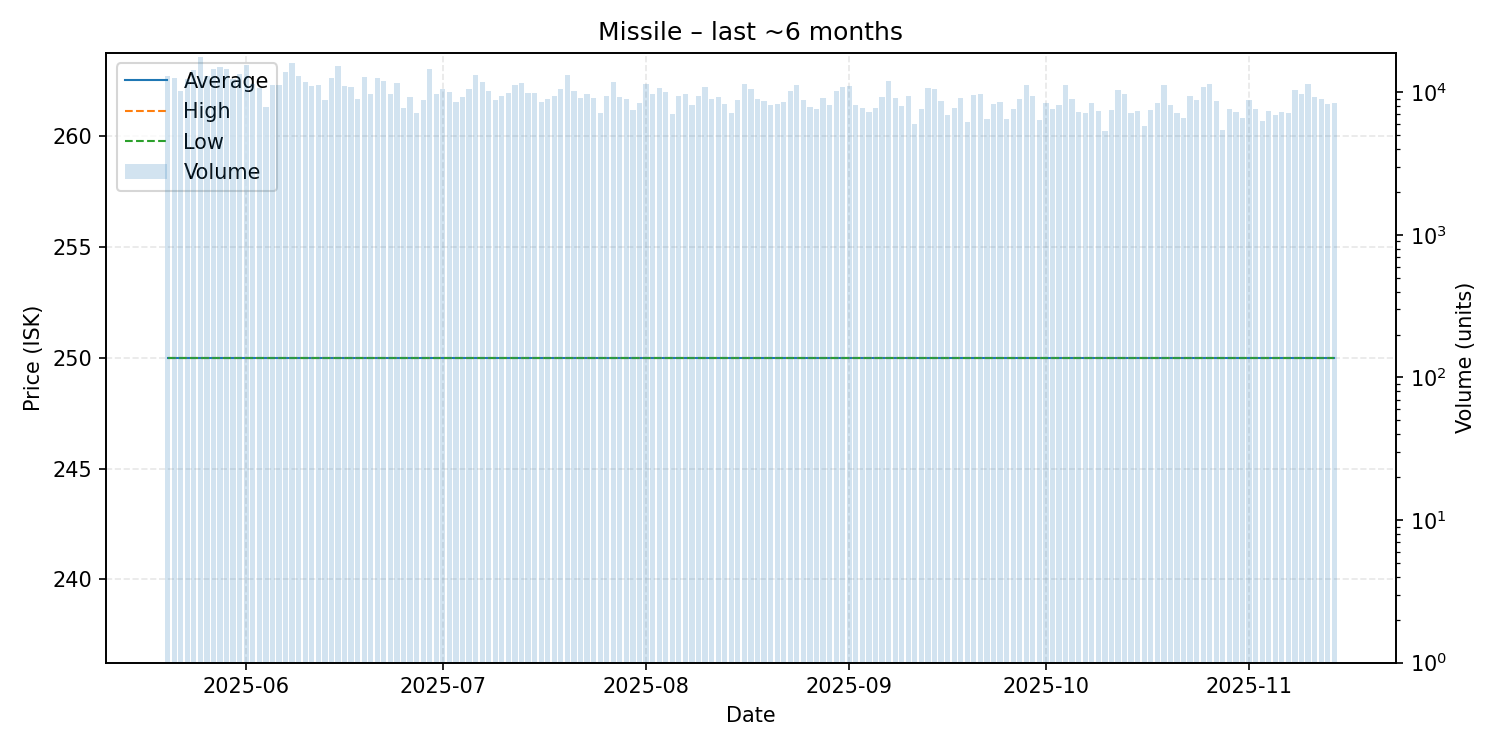

Values plotted in this chart, from the file beside it:
date, average, highest, lowest, order_count, volume
2025-05-20, 250.0, 250.0, 250.0, 115, 12920
2025-05-21, 250.0, 250.0, 250.0, 116, 12550
2025-05-22, 250.0, 250.0, 250.0, 91, 10286
2025-05-23, 250.0, 250.0, 250.0, 114, 12314
2025-05-24, 250.0, 250.0, 250.0, 126, 14251
2025-05-25, 250.0, 250.0, 250.0, 158, 17784
2025-05-26, 250.0, 250.0, 250.0, 114, 12996
2025-05-27, 250.0, 250.0, 250.0, 129, 14517
2025-05-28, 250.0, 250.0, 250.0, 135, 15164
2025-05-29, 250.0, 250.0, 250.0, 129, 14592
2025-05-30, 250.0, 250.0, 250.0, 109, 12312
2025-05-31, 250.0, 250.0, 250.0, 122, 13382
2025-06-01, 250.0, 250.0, 250.0, 137, 15466
2025-06-02, 250.0, 250.0, 250.0, 101, 11476
2025-06-03, 250.0, 250.0, 250.0, 94, 10678
2025-06-04, 250.0, 250.0, 250.0, 69, 7866
2025-06-05, 250.0, 250.0, 250.0, 100, 11173
2025-06-06, 250.0, 250.0, 250.0, 99, 11172
2025-06-07, 250.0, 250.0, 250.0, 122, 13794
2025-06-08, 250.0, 250.0, 250.0, 141, 16074
2025-06-09, 250.0, 250.0, 250.0, 114, 12996
2025-06-10, 250.0, 250.0, 250.0, 106, 11780
2025-06-11, 250.0, 250.0, 250.0, 101, 11020
2025-06-12, 250.0, 250.0, 250.0, 98, 11172
2025-06-13, 250.0, 250.0, 250.0, 79, 8778
2025-06-14, 250.0, 250.0, 250.0, 112, 12654
2025-06-15, 250.0, 250.0, 250.0, 134, 15276
2025-06-16, 250.0, 250.0, 250.0, 97, 11058
2025-06-17, 250.0, 250.0, 250.0, 95, 10830
2025-06-18, 250.0, 250.0, 250.0, 79, 9006
2025-06-19, 250.0, 250.0, 250.0, 114, 12768
2025-06-20, 250.0, 250.0, 250.0, 86, 9804
2025-06-21, 250.0, 250.0, 250.0, 110, 12540
2025-06-22, 250.0, 250.0, 250.0, 108, 12084
2025-06-23, 250.0, 250.0, 250.0, 87, 9806
2025-06-24, 250.0, 250.0, 250.0, 104, 11628
2025-06-25, 250.0, 250.0, 250.0, 70, 7790
2025-06-26, 250.0, 250.0, 250.0, 83, 9234
2025-06-27, 250.0, 250.0, 250.0, 63, 7182
2025-06-28, 250.0, 250.0, 250.0, 77, 8778
2025-06-29, 250.0, 250.0, 250.0, 129, 14630
2025-06-30, 250.0, 250.0, 250.0, 86, 9804
2025-07-01, 250.0, 250.0, 250.0, 94, 10602
2025-07-02, 250.0, 250.0, 250.0, 88, 10018
2025-07-03, 250.0, 250.0, 250.0, 75, 8550
2025-07-04, 250.0, 250.0, 250.0, 82, 9348
2025-07-05, 250.0, 250.0, 250.0, 93, 10490
2025-07-06, 250.0, 250.0, 250.0, 118, 13340
2025-07-07, 250.0, 250.0, 250.0, 106, 11780
2025-07-08, 250.0, 250.0, 250.0, 90, 10260
2025-07-09, 250.0, 250.0, 250.0, 79, 8892
2025-07-10, 250.0, 250.0, 250.0, 85, 9462
2025-07-11, 250.0, 250.0, 250.0, 88, 9920
2025-07-12, 250.0, 250.0, 250.0, 101, 11178
2025-07-13, 250.0, 250.0, 250.0, 103, 11666
2025-07-14, 250.0, 250.0, 250.0, 88, 9918
2025-07-15, 250.0, 250.0, 250.0, 87, 9918
2025-07-16, 250.0, 250.0, 250.0, 75, 8550
2025-07-17, 250.0, 250.0, 250.0, 80, 9044
2025-07-18, 250.0, 250.0, 250.0, 85, 9462
... 119 more rows
